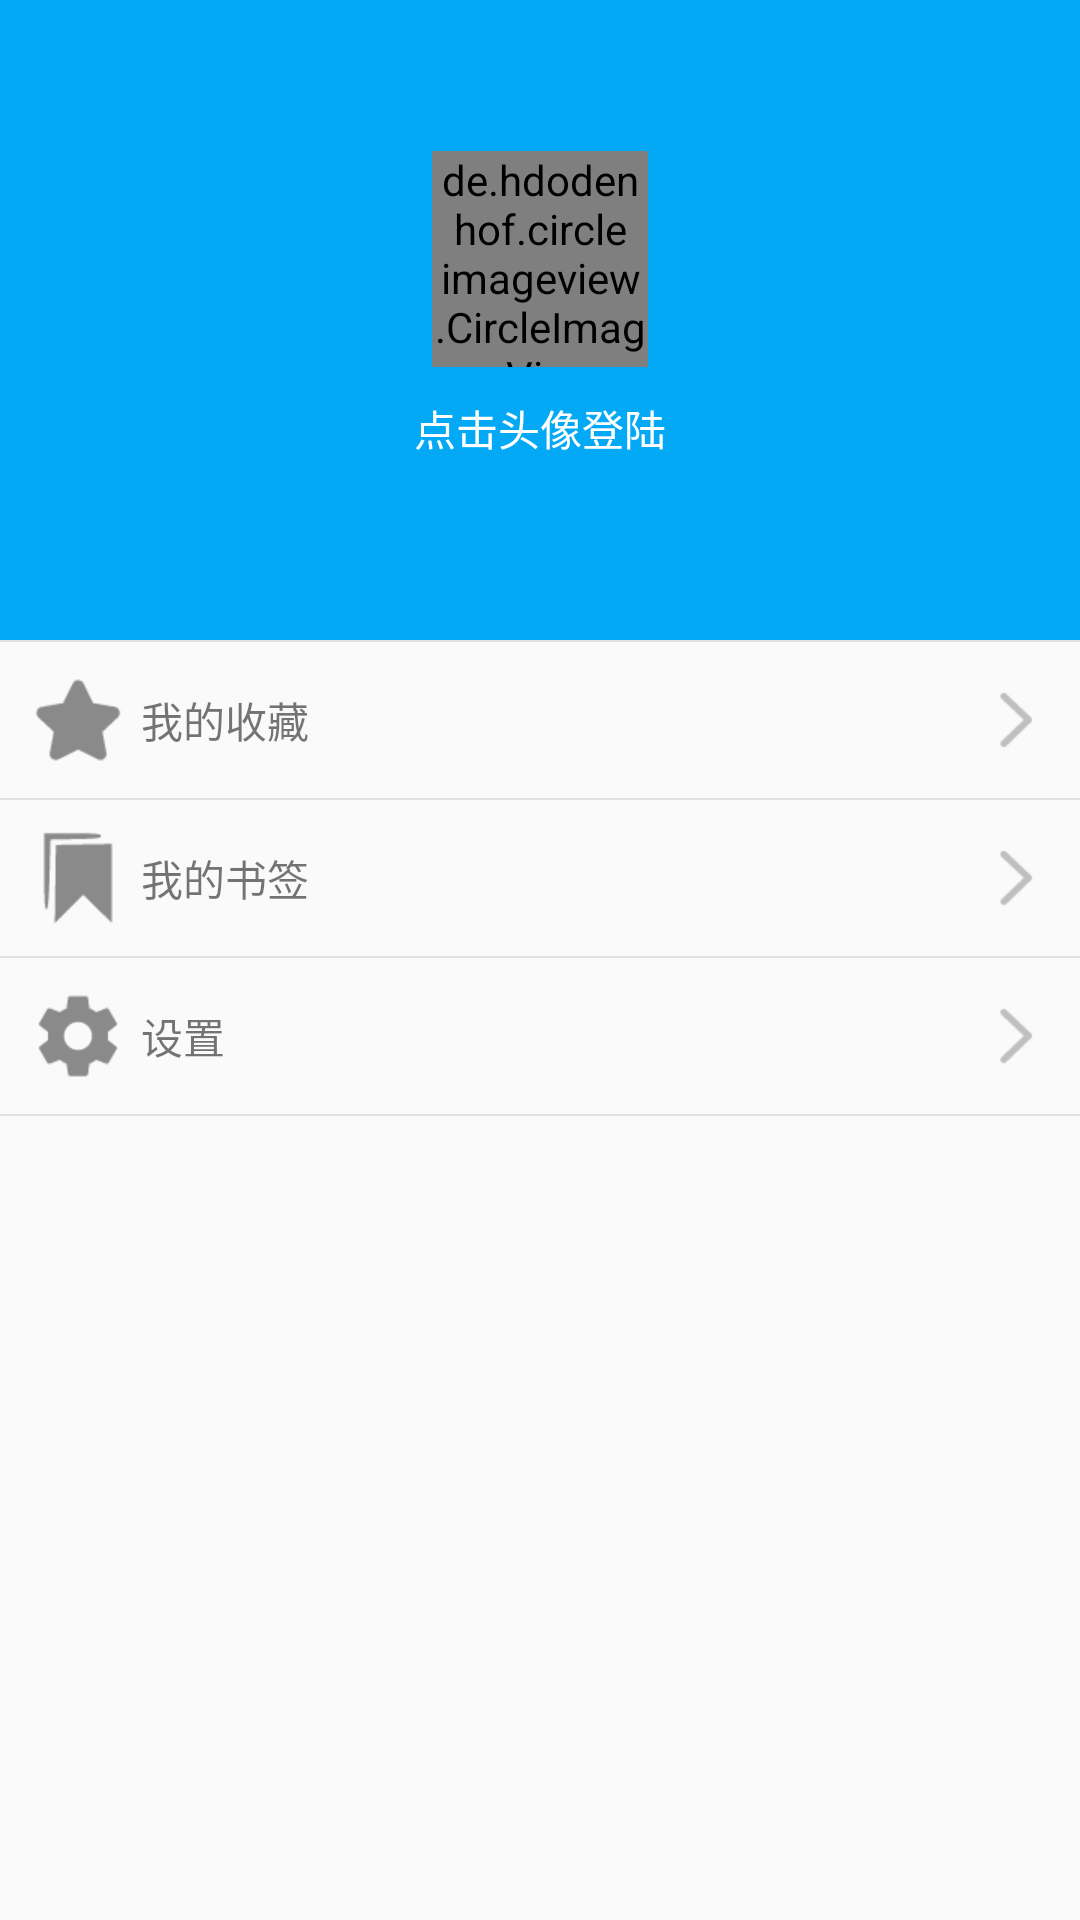

Android layout source for this screen:
<!-- AndroidManifest.xml: application theme AppTheme.NoActionBar -->
<!-- res/layout/fragment_my.xml -->
<?xml version="1.0" encoding="utf-8"?>
<LinearLayout
    xmlns:android="http://schemas.android.com/apk/res/android"
    android:layout_width="match_parent"
    android:layout_height="match_parent"
    android:orientation="vertical">

    <LinearLayout
        android:layout_width="match_parent"
        android:layout_height="0dp"
        android:layout_weight="1"
        android:background="@color/colorPrimary"
        android:gravity="center"
        android:orientation="vertical">

        <de.hdodenhof.circleimageview.CircleImageView
            android:id="@+id/civAvatar"
            android:layout_width="@dimen/dp_72"
            android:layout_height="@dimen/dp_72"
            android:src="@drawable/ic_avatar"/>

        <TextView
            android:id="@+id/tvNick"
            android:layout_width="wrap_content"
            android:layout_height="wrap_content"
            android:padding="@dimen/dp_10"
            android:text="@string/click_avatar_login"
            android:textColor="@color/white"
            android:textSize="@dimen/medium"/>
    </LinearLayout>

    <ScrollView
        android:layout_width="match_parent"
        android:layout_height="0dp"
        android:layout_weight="2">

        <LinearLayout
            android:layout_width="match_parent"
            android:layout_height="match_parent"
            android:orientation="vertical">

            <View
                style="@style/line_view"/>


            <TextView
                android:id="@+id/tvMyCollection"
                style="@style/tv_operating_style"
                android:background="@drawable/item_selector"
                android:drawableLeft="@drawable/ic_collection"
                android:drawablePadding="@dimen/dp_5"
                android:text="@string/my_collection"/>

            <View
                style="@style/line_view"/>

            <TextView
                android:id="@+id/tvMyBookmark"
                style="@style/tv_operating_style"
                android:background="@drawable/item_selector"
                android:drawableLeft="@drawable/ic_bookmark"
                android:drawablePadding="@dimen/dp_5"
                android:text="@string/my_bookmark"/>

            <View
                style="@style/line_view"/>

            <TextView
                android:id="@+id/tvSetting"
                style="@style/tv_operating_style"
                android:background="@drawable/item_selector"
                android:drawableLeft="@drawable/ic_setting"
                android:drawablePadding="@dimen/dp_5"
                android:text="@string/setting"/>

            <View
                style="@style/line_view"/>

            <LinearLayout
                android:id="@+id/llLogout"
                android:layout_width="match_parent"
                android:layout_height="wrap_content"
                android:background="@drawable/item_selector"
                android:orientation="vertical"
                android:visibility="gone">

                <TextView
                    android:layout_width="match_parent"
                    android:layout_height="wrap_content"
                    android:gravity="center"
                    android:padding="@dimen/dp_15"
                    android:text="@string/logout"
                    android:textSize="@dimen/big_small"
                    android:textStyle="bold"/>

                <View
                    style="@style/line_view"/>
            </LinearLayout>
        </LinearLayout>
    </ScrollView>
</LinearLayout>
<!-- resources referenced by this layout -->
<resources>
  <color name="colorPrimary">#03A9F4</color>
  <dimen name="dp_10">10dp</dimen>
  <dimen name="dp_15">15dp</dimen>
  <dimen name="dp_5">5dp</dimen>
  <dimen name="dp_72">72dp</dimen>
  <!-- drawable ic_avatar: png bitmap (drawable-xhdpi, 2436 bytes) -->
  <!-- drawable ic_bookmark: png bitmap (drawable-xhdpi, 792 bytes) -->
  <!-- drawable ic_collection: png bitmap (drawable-xhdpi, 1005 bytes) -->
  <!-- drawable ic_setting: png bitmap (drawable-xhdpi, 1270 bytes) -->
  <!-- drawable item_selector (drawable) -->
  <?xml version="1.0" encoding="utf-8"?>
  <selector xmlns:android="http://schemas.android.com/apk/res/android">
      <item android:state_focused="true" android:drawable="@color/lightgray"/>
      <item android:state_pressed="true" android:drawable="@color/lightgray"/>
  </selector>
  <string name="click_avatar_login">点击头像登陆</string>
  <string name="logout">退出登陆</string>
  <string name="my_bookmark">我的书签</string>
  <string name="my_collection">我的收藏</string>
  <string name="setting">设置</string>
  <style name="line_view">
          <item name="android:layout_height">2px</item>
          <item name="android:background">@color/alpha_10_black</item>
          <item name="android:layout_width">match_parent</item>
      </style>
  <style name="tv_operating_style">
          <item name="android:gravity">center_vertical</item>
          <item name="android:layout_width">match_parent</item>
          <item name="android:layout_height">wrap_content</item>
          <item name="android:background">@null</item>
          <item name="android:drawableRight">@drawable/ic_right</item>
          <item name="android:padding">@dimen/dp_10</item>
      </style>
  <style name="AppTheme.NoActionBar">
          <item name="windowActionBar">false</item>
          <item name="windowNoTitle">true</item>
      </style>
  <color name="lightgray">#11000000</color>
  <color name="alpha_10_black">#1A000000</color>
  <!-- drawable ic_right: png bitmap (drawable-xhdpi, 525 bytes) -->
  <!-- not gathered from this repository: default colours our renderer supplied (Android Studio template values) -->
  <color name="white">#FFFFFFFF</color>
</resources>
